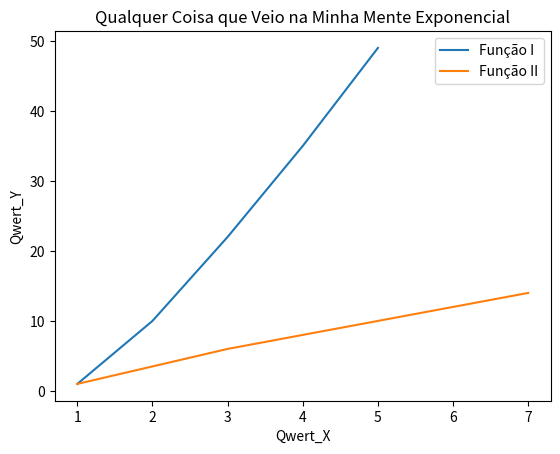

Source code (Python):
# Uma das grandes utilidades do Python é usar ele para gerar algorítmos de visualização de dados
# O código abaixo visa introduzir uma maneira simples de "plotar" dados no Python em forma gráfica
# O primeiro passo é importar a biblioteca "matplotlib"

import matplotlib.pyplot as plt

# Em seguida geramos listas com os dados coordenados que queremos plotar. Segue abaixo exemplo ilustrativo com várias linhas.

x1 = [1, 2, 3, 4, 5]
y1 = [1, 10, 22, 35, 49]

# Para plotar nossas coordenadas basta ativar a função "plot" do matplotlib

plt.plot(x1,y1, label = "Função I")

# Fazemos o mesmo para a outra linha

x2 = [1, 3, 5, 7]
y2 = [1, 6, 10, 14]

plt.plot(x2, y2, label = "Função II")

# Usamos o plot.xlabel e o plot.ylabel para dar título aos eixos. O mesmo para título

plt.xlabel('Qwert_X')
plt.ylabel('Qwert_Y')
plt.title('Qualquer Coisa que Veio na Minha Mente Exponencial')
plt.legend()

plt.show()

# _____________________________________________________________





